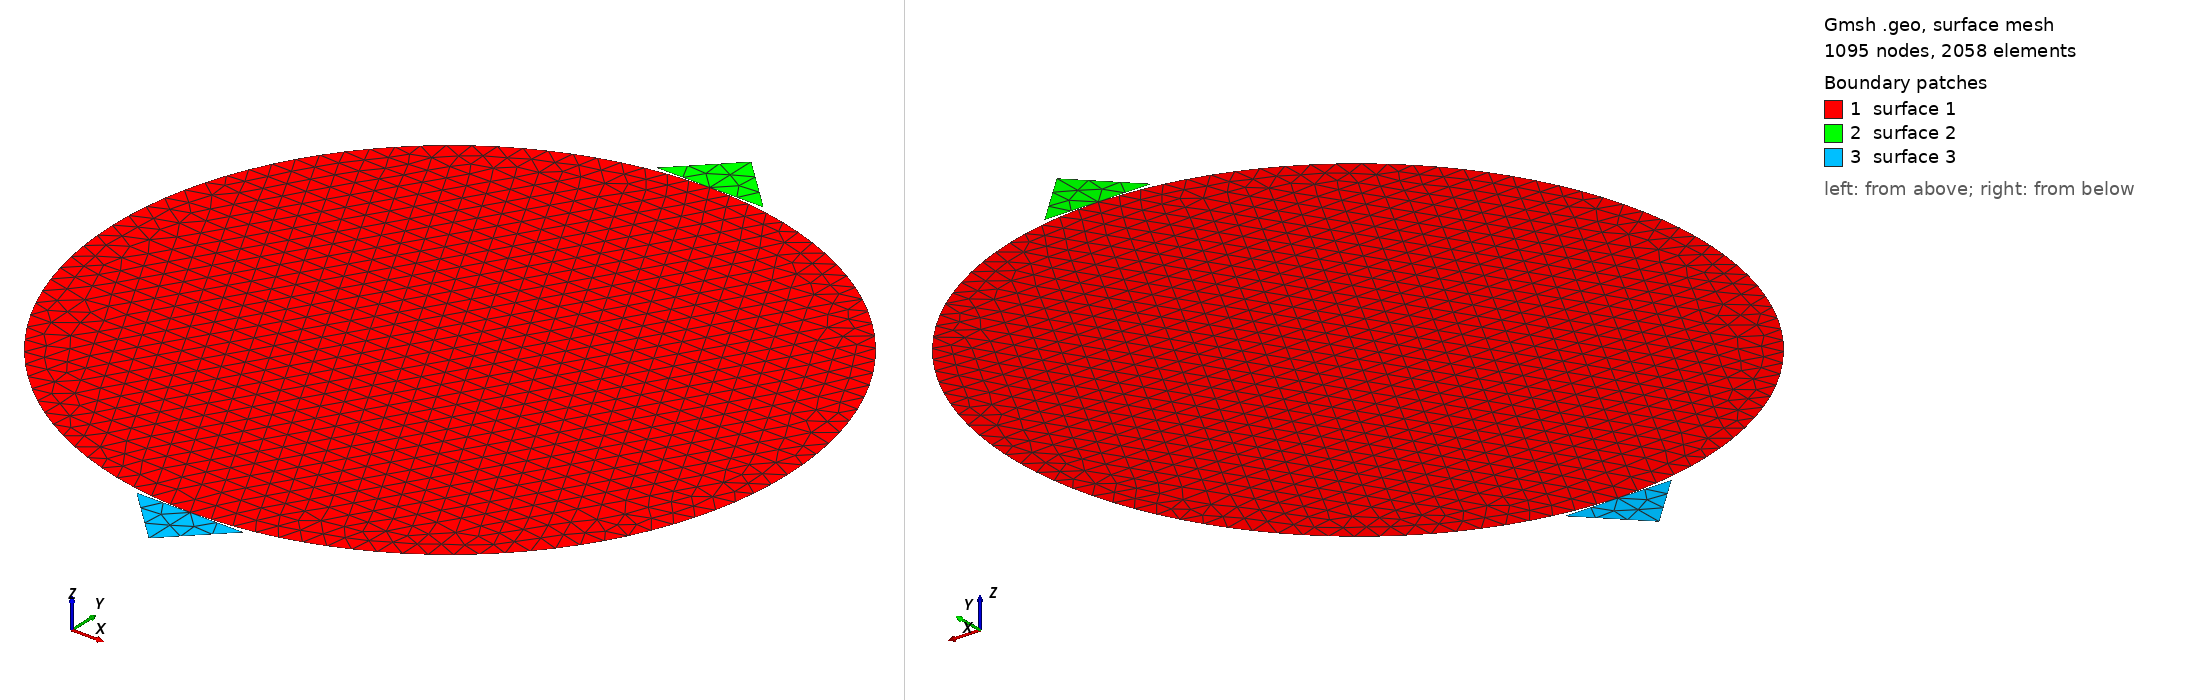

Gmsh geometry script, surface-meshed: 1095 nodes, 2058 surface elements. Boundary patches (legend numbers): 1 surface 1, 2 surface 2, 3 surface 3. Left view from above one corner, right view from below the opposite corner. The script declares no physical surfaces, so the legend lists its geometric surfaces. The drawing asked Gmsh for element sizes between 1% and 20% of the model's largest extent; the script's own settings can give other sizes.

=== example_br.geo (drawn) ===
// Gmsh file for the nucleation model

// Characteristic lengths
mesh_size	=	3.1;
mesh_size2   =  5.0;
// rock center points
Point(1)      = {  0,   0, 0, mesh_size};
Point(2)      = { 50,   0, 0, mesh_size};
Point(3)      = {  0,  50, 0, mesh_size};
Point(4)      = {-50,   0, 0, mesh_size};
Point(5)      = {  0, -50, 0, mesh_size};

// upper platen points
Point(6)      = {-8,  50, 0, mesh_size2};
Point(7)      = { 8,  50, 0, mesh_size2};
Point(8)      = { 0,  58, 0, mesh_size2};

// lower platen points
Point(9)      = { -8,  -50, 0, mesh_size2};
Point(10)     = {  8,  -50, 0, mesh_size2};
Point(11)     = {  0,  -58, 0, mesh_size2};

// rock
Circle(1)      = {2, 1, 3};
Circle(2)      = {3, 1, 4};
Circle(3)      = {4, 1, 5};
Circle(4)      = {5, 1, 2};
Line Loop(1)   = {1, 2, 3, 4};
Plane Surface(1)  = {1};

// platens
Line(5)        = { 6, 7};
Line(6)        = { 7, 8};
Line(7)        = { 8, 6};
Line Loop(2)   = {5, 6, 7};
Plane Surface(2)  = {2};

Line(8)        = { 9, 10};
Line(9)        = { 10,11};
Line(10)       = {11, 9};
Line Loop(3)   = { 8, 9, 10};
Plane Surface(3)  = {-3};

// check surface normal !!!
// help --> current options and work space--> mesh.normls=50
// arrows should point outward

// Save Abaqus Node Sets (NSETs)
Mesh.SaveGroupsOfNodes = 1;
// Mesh smoothing
Mesh.Smoothing = 1;
// Use MeshAdapt meshing algorithm
Mesh.Algorithm = 1;
//Mesh.Remove4Triangles = 1;
Coherence;
